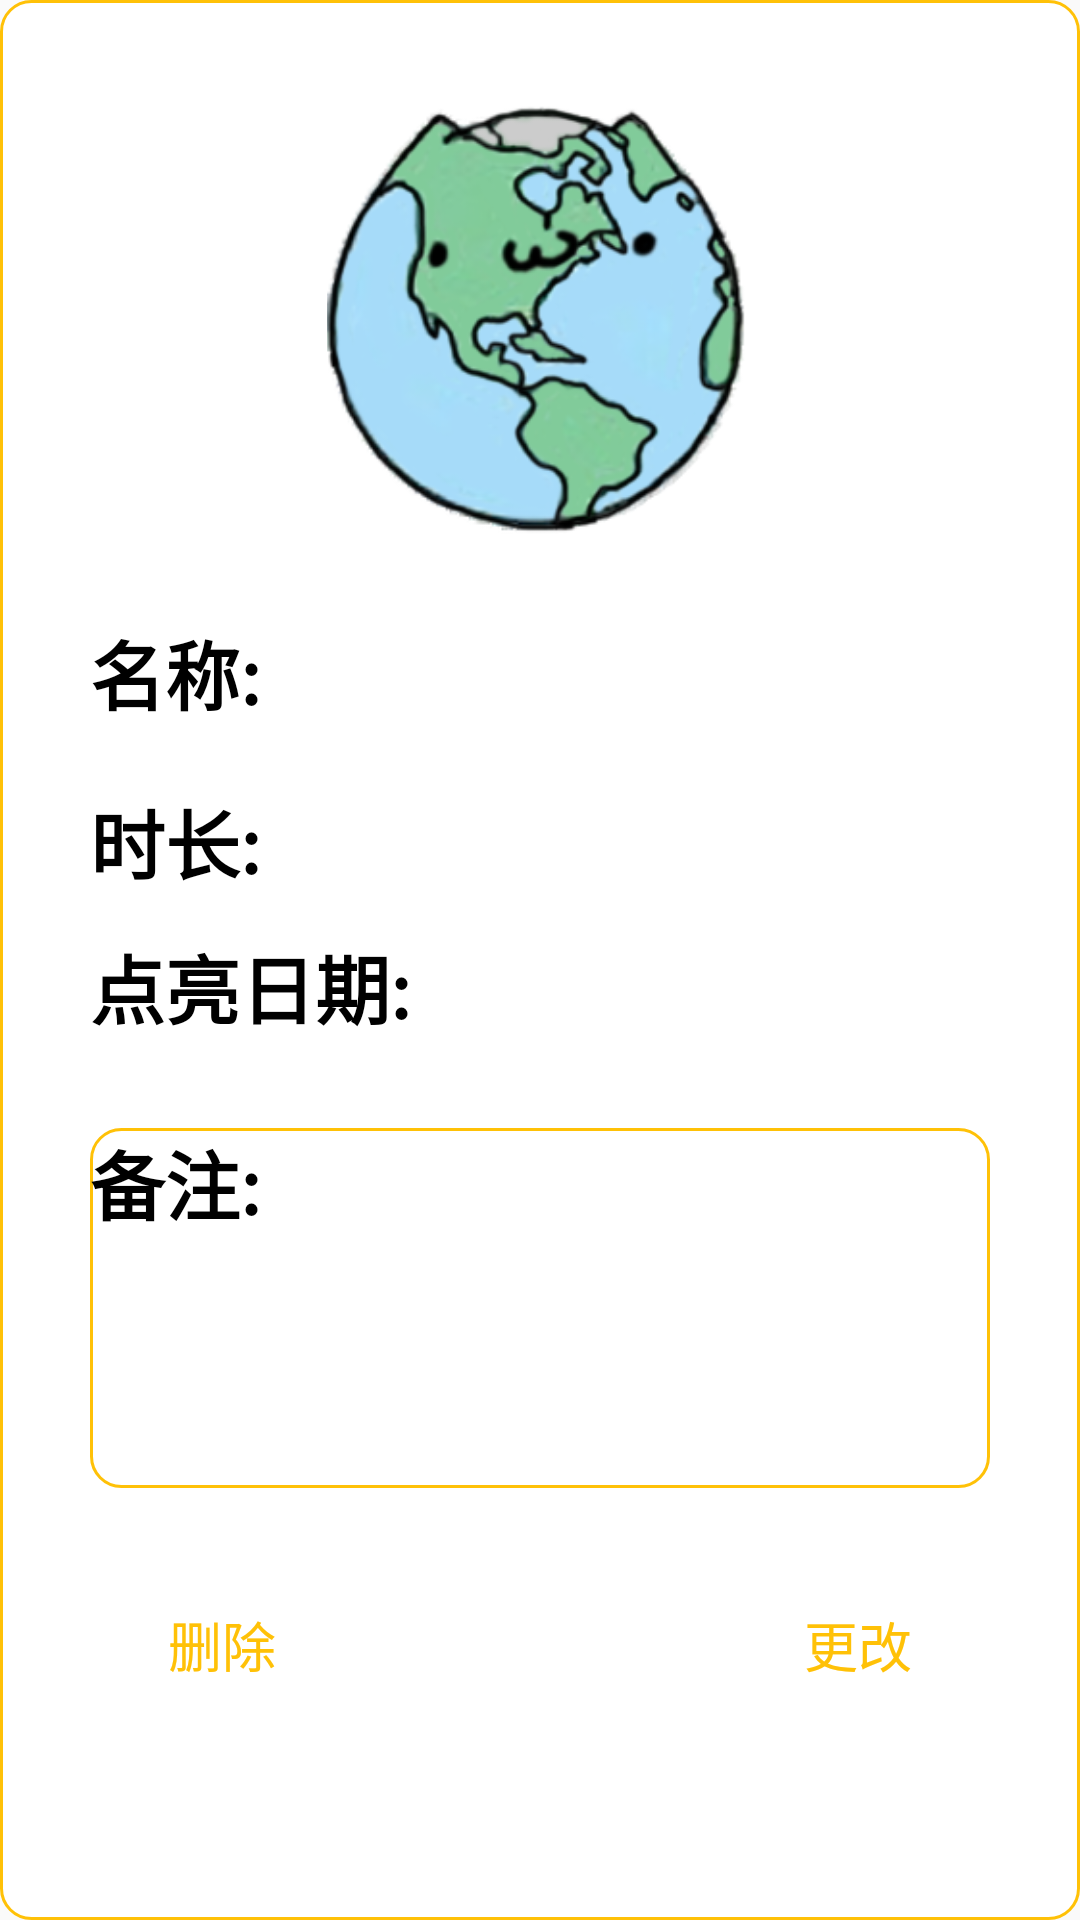

Produce the Android XML layout that renders to this screen, including the resource entries it uses.
<!-- AndroidManifest.xml: application theme Theme.MyPlanet -->
<!-- res/layout/dialogfragment_planetinformation.xml -->
<?xml version="1.0" encoding="utf-8"?>
<androidx.constraintlayout.widget.ConstraintLayout xmlns:android="http://schemas.android.com/apk/res/android"
    xmlns:app="http://schemas.android.com/apk/res-auto"
    xmlns:tools="http://schemas.android.com/tools"
    android:layout_width="match_parent"
    android:layout_height="580dp"
    android:background="@drawable/general_background">

    <ImageView
        android:id="@+id/dialog_iv_planetinformation_planet"
        android:layout_width="150dp"
        android:layout_height="150dp"
        android:layout_marginTop="28dp"
        android:src="@drawable/drawable_earth"
        app:layout_constraintEnd_toEndOf="parent"
        app:layout_constraintHorizontal_bias="0.498"
        app:layout_constraintStart_toStartOf="parent"
        app:layout_constraintTop_toTopOf="parent"
        android:contentDescription="星球图片"
        tools:ignore="HardcodedText"/>

    <TextView
        android:id="@+id/dialog_tv_planetinformation_previewtime"
        android:layout_width="300dp"
        android:layout_height="wrap_content"
        android:layout_marginTop="12dp"
        android:text="点亮日期:"
        android:textColor="@color/black"
        android:textSize="25sp"
        android:textStyle="bold"
        app:layout_constraintEnd_toEndOf="parent"
        app:layout_constraintStart_toStartOf="parent"
        app:layout_constraintTop_toBottomOf="@+id/dialog_tv_planetinformation_time"
        tools:ignore="HardcodedText" />

    <TextView
        android:id="@+id/dialog_tv_planetinformation_remarks"
        android:layout_width="300dp"
        android:layout_height="120dp"
        android:layout_marginTop="16dp"
        android:background="@drawable/general_background"
        android:scrollbars="vertical"
        android:text="备注:"
        android:textColor="@color/black"
        android:textSize="25sp"
        android:textStyle="bold"
        app:layout_constraintBottom_toBottomOf="parent"
        app:layout_constraintEnd_toEndOf="parent"
        app:layout_constraintStart_toStartOf="parent"
        app:layout_constraintTop_toBottomOf="@+id/dialog_tv_planetinformation_previewtime"
        app:layout_constraintVertical_bias="0.083"
        tools:ignore="HardcodedText" />

    <TextView
        android:id="@+id/dialog_tv_planetinformation_time"
        android:layout_width="300dp"
        android:layout_height="wrap_content"
        android:layout_marginTop="20dp"
        android:text="时长:"
        android:textColor="@color/black"
        android:textSize="25sp"
        android:textStyle="bold"
        app:layout_constraintEnd_toEndOf="parent"
        app:layout_constraintStart_toStartOf="parent"
        app:layout_constraintTop_toBottomOf="@+id/dialog_tv_planetinformation_name"
        tools:ignore="HardcodedText" />

    <TextView
        android:id="@+id/dialog_tv_planetinformation_name"
        android:layout_width="300dp"
        android:layout_height="wrap_content"
        android:layout_marginTop="28dp"
        android:text="名称:"
        android:textColor="@color/black"
        android:textSize="25sp"
        android:textStyle="bold"
        app:layout_constraintEnd_toEndOf="parent"
        app:layout_constraintStart_toStartOf="parent"
        app:layout_constraintTop_toBottomOf="@+id/dialog_iv_planetinformation_planet"
        tools:ignore="HardcodedText" />

    <Button
        android:id="@+id/dialog_btn_planetinformation_change"
        style="@style/style_button"
        android:layout_width="wrap_content"
        android:layout_height="wrap_content"
        android:layout_marginTop="16dp"
        android:text="更改"
        app:layout_constraintBottom_toBottomOf="parent"
        app:layout_constraintEnd_toEndOf="@+id/dialog_tv_planetinformation_remarks"
        app:layout_constraintTop_toBottomOf="@+id/dialog_tv_planetinformation_remarks"
        app:layout_constraintVertical_bias="0.156"
        tools:ignore="HardcodedText" />

    <Button
        android:id="@+id/dialog_btn_planetinformation_delete"
        style="@style/style_button"
        android:layout_width="wrap_content"
        android:layout_height="wrap_content"
        android:layout_marginTop="16dp"
        android:text="删除"
        app:layout_constraintBottom_toBottomOf="parent"
        app:layout_constraintStart_toStartOf="@+id/dialog_tv_planetinformation_remarks"
        app:layout_constraintTop_toBottomOf="@+id/dialog_tv_planetinformation_remarks"
        app:layout_constraintVertical_bias="0.156"
        tools:ignore="HardcodedText" />

</androidx.constraintlayout.widget.ConstraintLayout>
<!-- resources referenced by this layout -->
<resources>
  <!-- drawable drawable_earth: png bitmap (drawable, 66787 bytes) -->
  <!-- drawable general_background (drawable) -->
  <?xml version="1.0" encoding="utf-8"?>
  <layer-list xmlns:android="http://schemas.android.com/apk/res/android">
      <item>
          <shape>
              <stroke android:width="1.0dp" android:color="#FFC107" />
              <solid android:color="#ffffff" />
              <corners android:radius="10dp" />
          </shape>
      </item>
  </layer-list>
  <style name="style_button" parent="@android:style/TextAppearance.Medium">
          <item name="android:textColor">#FFC107</item>
          <item name="android:typeface">monospace</item>
          <item name="android:background">@drawable/selector_btn</item>
      </style>
  <style name="Theme.MyPlanet" parent="Theme.MaterialComponents.DayNight.NoActionBar.Bridge">
          
          <item name="colorPrimary">@color/purple_500</item>
          <item name="colorPrimaryVariant">@color/purple_700</item>
          <item name="colorOnPrimary">@color/white</item>
          
          <item name="colorSecondary">@color/teal_200</item>
          <item name="colorSecondaryVariant">@color/teal_700</item>
          <item name="colorOnSecondary">@color/black</item>
          
          <item name="android:statusBarColor" tools:targetApi="l">?attr/colorPrimaryVariant</item>
          
          <item name="android:windowFullscreen">true</item>
      </style>
  <!-- not gathered from this repository: default colours our renderer supplied (Android Studio template values) -->
  <color name="purple_500">#FF6200EE</color>
  <color name="purple_700">#FF3700B3</color>
  <color name="teal_200">#FF03DAC5</color>
  <color name="teal_700">#FF018786</color>
  <color name="black">#FF000000</color>
  <color name="white">#FFFFFFFF</color>
</resources>
